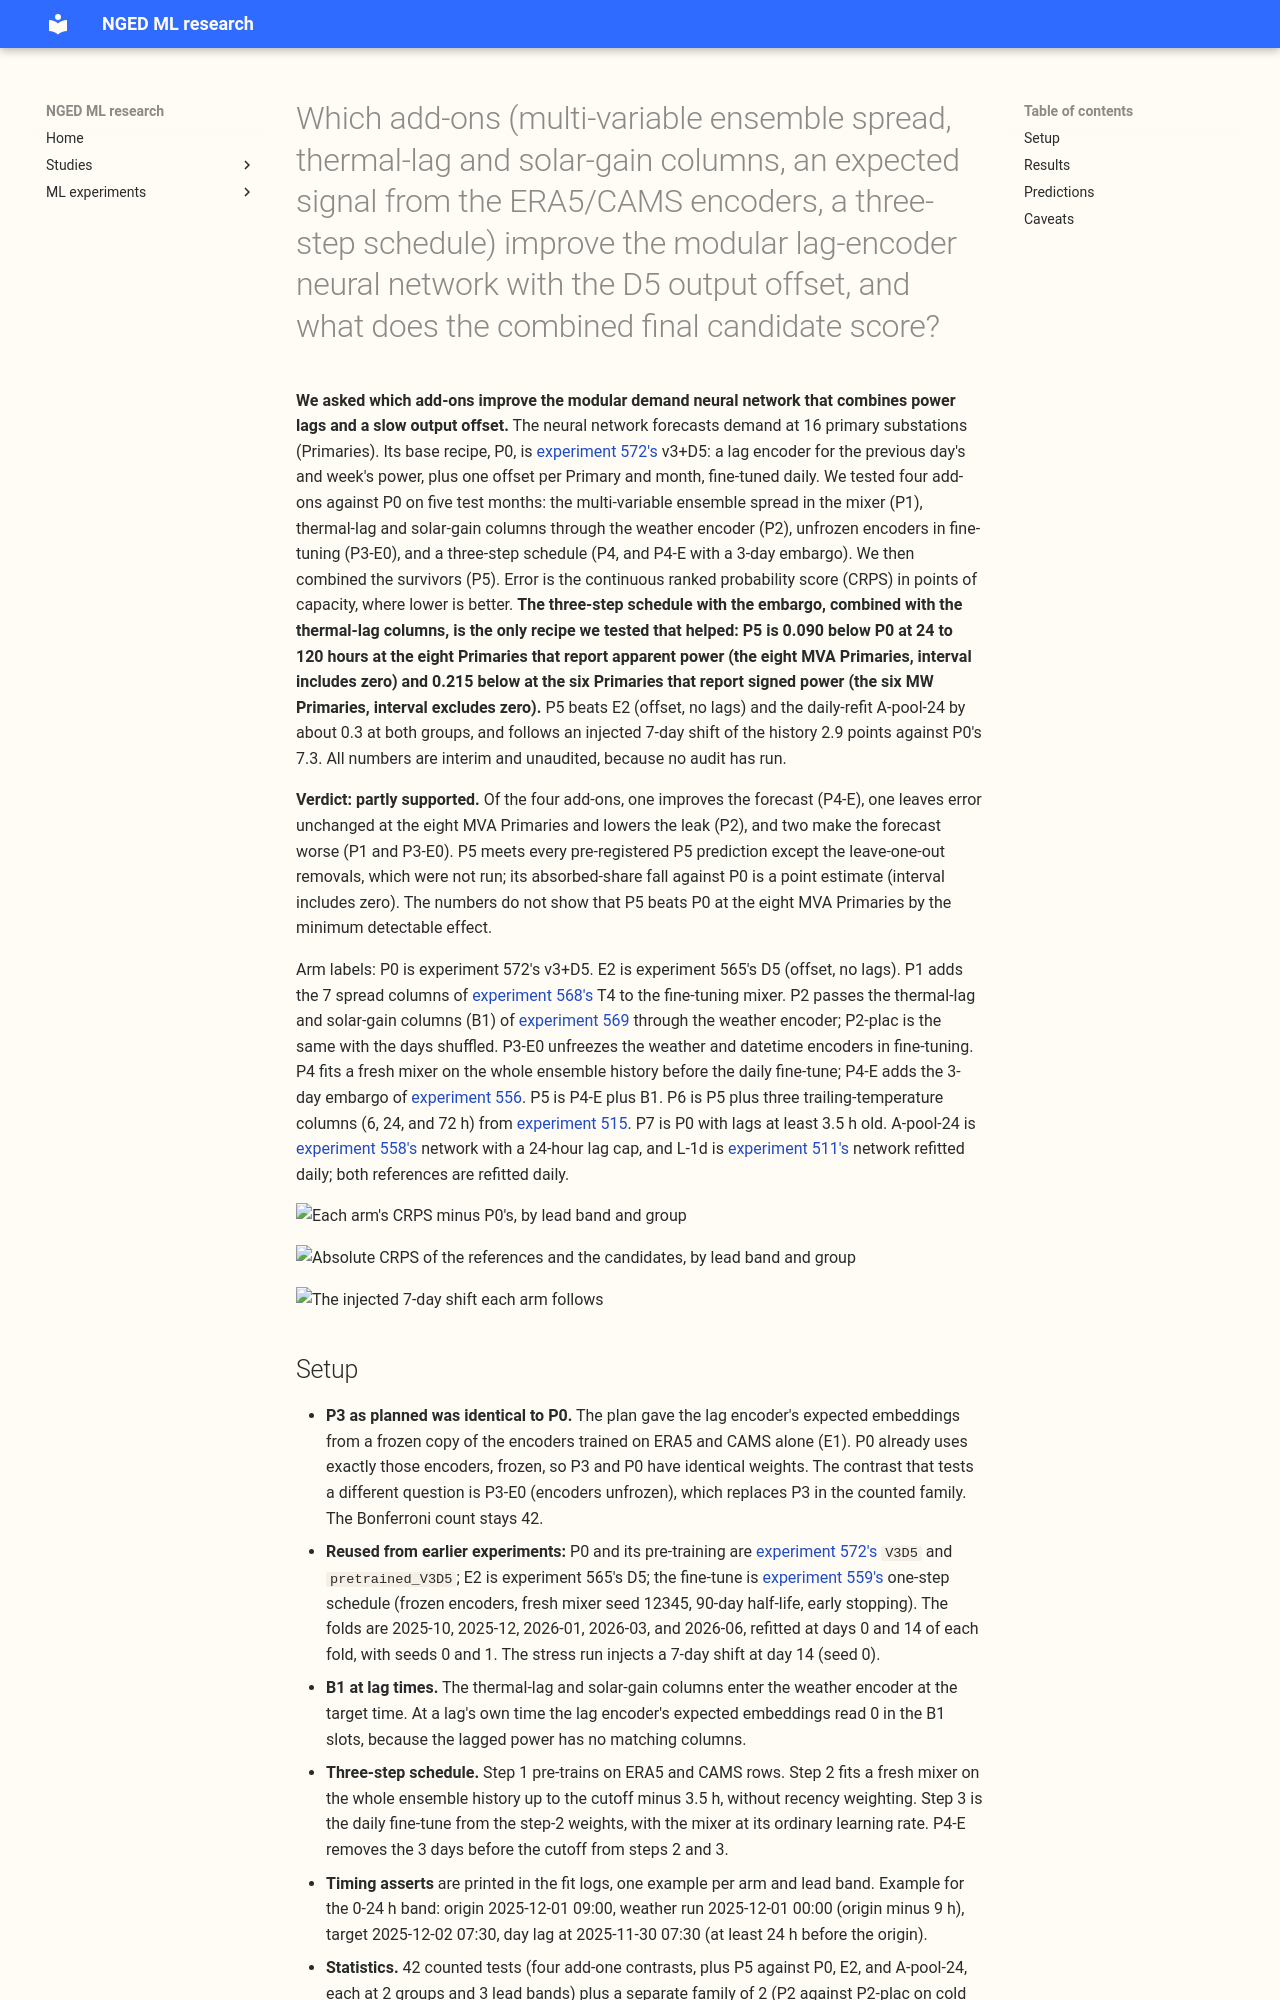

repository: openclimatefix/nged-ml-research · page: ml-experiments/00574-part-d-primaries-only-modular-recipe-lag-encoder-offset-and-add-one-arms/result/index.html · generator: mkdocs

---
id: "00574"
slug: part-d-primaries-only-modular-recipe-lag-encoder-offset-and-add-one-arms
title: >-
  Which add-ons (multi-variable ensemble spread, thermal-lag and solar-gain columns, an expected
  signal from the ERA5/CAMS encoders, a three-step schedule) improve the modular lag-encoder neural
  network with the D5 output offset, and what does the combined final candidate score?
theme: lagged-power-and-error-correction
also_relevant_to:
  - differentiable-physics-long-history-and-drift
  - retraining-and-training-history
status: finished
kind: other
size: >-
  complex. Stored: fitted weights, forecasts, and scores in the private data folder only (final
  candidate weights kept). More than one defensible design: how the thermal-lag columns reach the
  lag encoder's expected embeddings, and how the spread columns join the lag-encoder neural
  network's mixer.
  Callers: the code copies and imports experiments 559, 560, 565, 568, 569, and 572 (more than two
  callers, found by search). Serving path and degradation rule: not touched (this repository holds
  none). Cost: ceiling 6 GPU-h (the manager's limit).
protocol: demand-v2
hypothesis: >-
  Four add-ons to the modular lag-encoder neural network with the D5 offset (P0) each lower CRPS:
  the
  multi-variable ensemble spread columns in the mixer (P1), thermal-lag and solar-gain columns
  through the weather encoder (P2), an expected signal for the lag encoder taken from encoders
  trained on ERA5 and CAMS only (P3), and a three-step schedule with a 3-day embargo (P4). The
  factors that meet the keep rule, plus P2 by the maintainer's policy, form a final candidate (P5)
  that stays within 0.04 of A-pool-24 at 24-120 h at the eight MVA Primaries.
prediction: >-
  Written before any fit. P0 beats E2 by at least 0.15 at 24-120 h at the eight MVA Primaries
  (fails under 0.08). P1 gains at least 0.03 at 24-120 h at one group, concentrated in the top
  spread tercile (fails within 0.02). P2 minus its placebo on cold winter nights at the six MW
  Primaries is at most -0.05 and no other slice is hurt (fails within the MDE). P3 lowers the
  real-event absorbed share against P0 by at least 0.005 with CRPS within the MDE (fails if the
  share rises). P4-E lowers the injected shift by at least 1.0 point of capacity and the absorbed
  share to at most 0.017, at a CRPS cost of at most 0.05 (fails over 0.10 or unchanged). P5 is
  within 0.04 of A-pool-24 at 24-120 h at the eight MVA Primaries, beats E2 by at least 0.15, has a
  lower absorbed share than P0, and no Primary is worse than L-1d by more than 1.0 point (fails if
  more than 0.08 behind A-pool-24 or any Primary is worse than L-1d by more than 2.0). P5 with lags
  aged one extra day keeps at least 60% of its lag gain (fails under 40%). Each leave-one-out
  removal costs at least the factor's slice MDE (fails otherwise). P6 (P5 plus W-T) adds at least
  0.05 on cold winter nights (fails within the MDE).
decision_rule: >-
  Keep rule of addendum 14 (part C of the slices brief): a factor is kept if it improves all rows
  at one group by at least that contrast's MDE with a Bonferroni interval excluding zero, or
  improves one pre-registered slice (cold winter nights, Christmas week, high-spread days) by at
  least that slice's MDE, and does not actively hurt another slice (worse than the control by more
  than the larger of 0.03 and the slice's MDE with the interval excluding zero on the harmful
  side, or the harmful sign in 4 of 5 folds). The leak (6.0 points) is a flag, not a gate. The
  threshold is the MDE because each factor adds a neural-network part or a data input. Bonferroni
  count
  42: the four add-one contrasts x 2 groups x 3 lead bands (24) plus P5 against P0, E2, and
  A-pool-24 x 2 groups x 3 lead bands (18). A separate family of 2: P2 against its placebo on cold
  winter nights at each group. 5-block month bootstrap (near the minimum to maximum of the five
  folds); five folds of one sign give a sign-test p of 0.0625.
benchmark: >-
  P0 (experiment 572's v3+D5) for the add-one arms; E2 (experiment 565's D5), A-pool-24 (experiment
  558), L-1d (experiment 511), the climatology, and the manual heuristic as references.
row_set_id: experiment_470_intersection_v1
metric: >-
  CRPS in points of effective capacity in three lead bands at the eight MVA Primaries and the six
  MW Primaries (D15 and D18 report-only); leak: real-event absorbed share of depth (primary) and
  the injected 7-day shift (stress, flag at 6.0).
verdict: partly supported
best_arm: >-
  P5 (P4-E's embargoed three-step schedule plus the thermal-lag and solar-gain columns): CRPS 4.337
  at 24-120 h at the eight MVA Primaries and 3.112 at the six MW Primaries, against 4.427 and 3.327
  for P0.
headline: >-
  The embargoed three-step schedule is the add-on that works: the final candidate P5 is 0.090 (eight
  MVA Primaries) and 0.215 (six MW Primaries) below P0 at 24-120 h, beats E2 and A-pool-24 by about
  0.3 with intervals that exclude zero, and cuts the shift it follows from 7.3 to 2.9 points.
  Spread columns in the mixer (P1) made the forecast worse, and unfreezing the encoders (P3-E0)
  made it worse at the eight MVA Primaries.
lessons: >-
  Of the four add-ons, only the three-step schedule with the 3-day embargo (P4-E) earned its place.
  P4-E cut the injected shift from 7.29 to 3.35 points and, combined with the thermal-lag columns,
  lowered CRPS most at the six MW Primaries. The spread columns raised CRPS (P1: +0.088 at the
  eight, +0.075 at the six, all lead bands) and raised the leak to 17.4. Thermal-lag and solar-gain
  columns were neutral on error at the eight, slightly helpful at the six against their
  shuffled-day placebo, and cut the leak from 7.7 to 5.4. The planned contrast of P0 against frozen
  ERA5/CAMS-only encoders was empty, because P0 already uses them; unfreezing the encoders (P3-E0)
  raised CRPS.
take_home_message: >-
  The best demand recipe we have fitted (P5) combines ex
